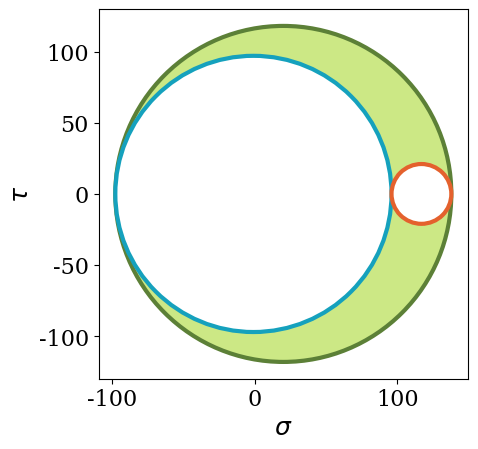
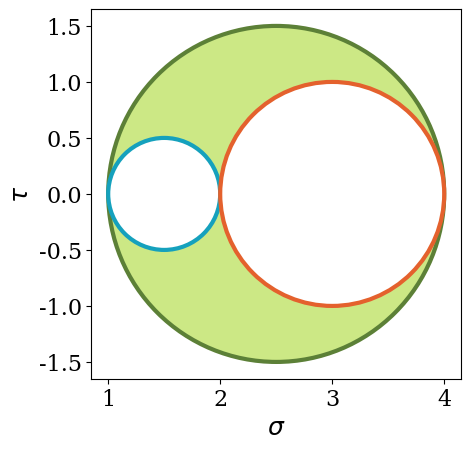

Write the Python code that produced these figures, in order.
"""
Mohr circle in 3D.
"""
import numpy as np
import matplotlib.pyplot as plt
from numpy.linalg import eigvalsh
from matplotlib import rcParams
 
rcParams['font.family'] = 'serif'
rcParams['font.size'] = 16

class mohr():
  def plot_mohr3d(self, S):
    """Plot 3D Mohr circles."""
    
    S3, S2, S1 = eigvalsh(S) #Eigen values of the stress tensor in increasing order of magnitude i.e. Principal Stresses.

    R_maj = 0.5*(S1 - S3)    #Major radius
    cent_maj = 0.5*(S1+S3)   #Centre of the major circle

    R_min = 0.5*(S2 - S3)    #Minor Radius
    cent_min = 0.5*(S2 + S3) #Centre of the minor circle
    
    R_mid = 0.5*(S1 - S2)   #Intermediate
    cent_mid = 0.5*(S1 + S2)
    
    #FIGURE
    circ1 = plt.Circle((cent_maj,0), R_maj, facecolor='#cce885', lw=3,
                       edgecolor='#5c8037')
    circ2 = plt.Circle((cent_min,0), R_min, facecolor='w', lw=3,
                       edgecolor='#15a1bd')
    circ3 = plt.Circle((cent_mid,0), R_mid, facecolor='w', lw=3,
                       edgecolor='#e4612d')
    plt.axis('image')
    ax = plt.gca()
    ax.add_artist(circ1)
    ax.add_artist(circ2)
    ax.add_artist(circ3)
    ax.set_xlim(S3 - .1*R_maj, S1 + .1*R_maj)
    ax.set_ylim(-1.1*R_maj, 1.1*R_maj)
    plt.xlabel(r"$\sigma$", size=18)
    plt.ylabel(r"$\tau$", size=18)
    #plt.savefig('Mohr_circle_3D.svg')
    plt.show()

    return R_maj, R_min, R_mid


S = np.array([
    [90,0,95],
    [0,96,0],
    [95,0,-50]])    

plt.figure()
model = mohr()
model.plot_mohr3d(S)

S2 = np.array([
    [1,0,0],
    [0,2,0],
    [0,0,4]])  

plt.figure()
model.plot_mohr3d(S2)
plt.show()

